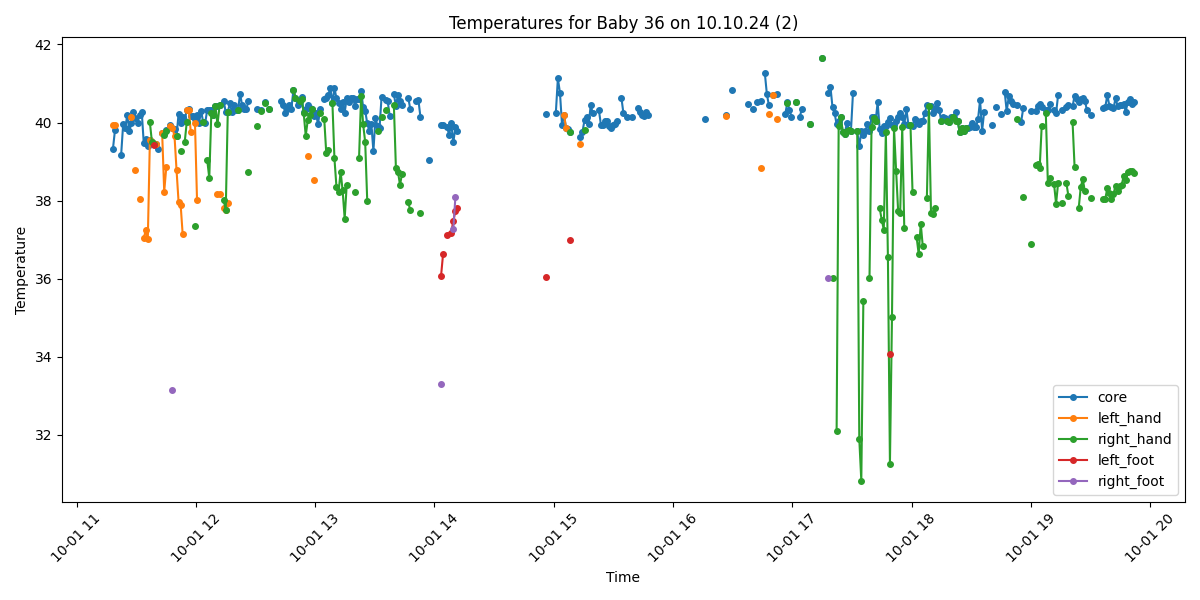

Data behind this chart, as committed beside it:
Process, Image Path, core, left_hand, right_hand, left_foot, right_foot, limbs_avg, core_minus_limbs, diagnosis
False, /data/uabcvmsc/shared/newborn/36/10.10.2…, , , , , , , , 
True, /data/uabcvmsc/shared/newborn/36/10.10.2…, 39.33, 39.94, , , , 39.94, -0.61, Fever
True, /data/uabcvmsc/shared/newborn/36/10.10.2…, 39.81, 39.93, , , , 39.93, -0.12, Fever
False, /data/uabcvmsc/shared/newborn/36/10.10.2…, , , , , , , , 
False, /data/uabcvmsc/shared/newborn/36/10.10.2…, , , , , , , , 
True, /data/uabcvmsc/shared/newborn/36/10.10.2…, 39.17, , , , , , , Fever
True, /data/uabcvmsc/shared/newborn/36/10.10.2…, 39.97, , , , , , , Fever
True, /data/uabcvmsc/shared/newborn/36/10.10.2…, 39.87, , , , , , , Fever
True, /data/uabcvmsc/shared/newborn/36/10.10.2…, 40.18, , , , , , , Fever
True, /data/uabcvmsc/shared/newborn/36/10.10.2…, 39.78, , , , , , , Fever
True, /data/uabcvmsc/shared/newborn/36/10.10.2…, 39.98, 40.14, , , , 40.14, -0.16, Fever
True, /data/uabcvmsc/shared/newborn/36/10.10.2…, 40.27, , , , , , , Fever
True, /data/uabcvmsc/shared/newborn/36/10.10.2…, 40.11, 38.79, , , , 38.79, 1.32, Fever
True, /data/uabcvmsc/shared/newborn/36/10.10.2…, 40.0, , , , , , , Fever
True, /data/uabcvmsc/shared/newborn/36/10.10.2…, 40.18, 38.04, , , , 38.04, 2.14, Fever
True, /data/uabcvmsc/shared/newborn/36/10.10.2…, 40.28, , , , , , , Fever
True, /data/uabcvmsc/shared/newborn/36/10.10.2…, 39.48, 37.04, , , , 37.04, 2.44, Fever
True, /data/uabcvmsc/shared/newborn/36/10.10.2…, 39.59, 37.24, , , , 37.24, 2.35, Fever
True, /data/uabcvmsc/shared/newborn/36/10.10.2…, 39.39, 37.02, , , , 37.02, 2.37, Fever
True, /data/uabcvmsc/shared/newborn/36/10.10.2…, 39.54, 39.54, 40.01, , , 39.78, -0.24, Fever
True, /data/uabcvmsc/shared/newborn/36/10.10.2…, 39.5, 39.5, 39.5, , , 39.5, 0.0, Fever
True, /data/uabcvmsc/shared/newborn/36/10.10.2…, 39.44, 39.44, 39.44, 39.42, , 39.43, 0.01, Fever
True, /data/uabcvmsc/shared/newborn/36/10.10.2…, 39.46, 39.46, , , , 39.46, 0.0, Fever
True, /data/uabcvmsc/shared/newborn/36/10.10.2…, 39.33, , , , , , , Fever
False, /data/uabcvmsc/shared/newborn/36/10.10.2…, , , , , , , , 
True, /data/uabcvmsc/shared/newborn/36/10.10.2…, 39.73, 39.73, , , , 39.73, 0.0, Fever
True, /data/uabcvmsc/shared/newborn/36/10.10.2…, 39.74, 38.23, 39.68, , , 38.96, 0.78, Fever
True, /data/uabcvmsc/shared/newborn/36/10.10.2…, 39.82, 38.85, 39.78, , , 39.32, 0.5, Fever
False, /data/uabcvmsc/shared/newborn/36/10.10.2…, , , , , , , , 
True, /data/uabcvmsc/shared/newborn/36/10.10.2…, 39.93, 39.91, , , , 39.91, 0.02, Fever
True, /data/uabcvmsc/shared/newborn/36/10.10.2…, 39.85, 39.85, , , 33.15, 36.5, 3.35, Fever and Peripheral shutdown
True, /data/uabcvmsc/shared/newborn/36/10.10.2…, 39.83, 39.65, , , , 39.65, 0.18, Fever
True, /data/uabcvmsc/shared/newborn/36/10.10.2…, 39.65, 38.78, 39.65, , , 39.22, 0.43, Fever
True, /data/uabcvmsc/shared/newborn/36/10.10.2…, 40.23, 37.96, , , , 37.96, 2.27, Fever
True, /data/uabcvmsc/shared/newborn/36/10.10.2…, 40.0, 37.9, 39.27, , , 38.58, 1.42, Fever
True, /data/uabcvmsc/shared/newborn/36/10.10.2…, 40.14, 37.14, , , , 37.14, 3.0, Fever and Peripheral shutdown
True, /data/uabcvmsc/shared/newborn/36/10.10.2…, 40.05, , 39.5, , , 39.5, 0.55, Fever
True, /data/uabcvmsc/shared/newborn/36/10.10.2…, 40.33, 40.33, 40.01, , , 40.17, 0.16, Fever
True, /data/uabcvmsc/shared/newborn/36/10.10.2…, 40.35, 40.31, , , , 40.31, 0.04, Fever
True, /data/uabcvmsc/shared/newborn/36/10.10.2…, 40.17, 39.75, , , , 39.75, 0.42, Fever
True, /data/uabcvmsc/shared/newborn/36/10.10.2…, 40.17, , , , , , , Fever
True, /data/uabcvmsc/shared/newborn/36/10.10.2…, 40.1, 39.99, 37.34, , , 38.67, 1.43, Fever
True, /data/uabcvmsc/shared/newborn/36/10.10.2…, 40.18, 38.02, , , , 38.02, 2.16, Fever
True, /data/uabcvmsc/shared/newborn/36/10.10.2…, 39.99, , , , , , , Fever
True, /data/uabcvmsc/shared/newborn/36/10.10.2…, 40.3, , , , , , , Fever
True, /data/uabcvmsc/shared/newborn/36/10.10.2…, 40.01, , 40.01, , , 40.01, 0.0, Fever
True, /data/uabcvmsc/shared/newborn/36/10.10.2…, 39.99, , , , , , , Fever
True, /data/uabcvmsc/shared/newborn/36/10.10.2…, 40.33, , 39.03, , , 39.03, 1.3, Fever
True, /data/uabcvmsc/shared/newborn/36/10.10.2…, 40.32, , 38.58, , , 38.58, 1.74, Fever
True, /data/uabcvmsc/shared/newborn/36/10.10.2…, 40.31, , 40.25, , , 40.25, 0.06, Fever
True, /data/uabcvmsc/shared/newborn/36/10.10.2…, 40.19, , 40.19, , , 40.19, 0.0, Fever
True, /data/uabcvmsc/shared/newborn/36/10.10.2…, 40.42, , 40.41, , , 40.41, 0.01, Fever
True, /data/uabcvmsc/shared/newborn/36/10.10.2…, 40.41, 38.17, 39.95, , , 39.06, 1.35, Fever
True, /data/uabcvmsc/shared/newborn/36/10.10.2…, 40.44, 38.17, 40.44, , , 39.3, 1.14, Fever
False, /data/uabcvmsc/shared/newborn/36/10.10.2…, , , , , , , , 
True, /data/uabcvmsc/shared/newborn/36/10.10.2…, 40.55, 37.8, 38.01, , , 37.9, 2.65, Fever and Peripheral shutdown
True, /data/uabcvmsc/shared/newborn/36/10.10.2…, 40.26, 37.76, 37.76, , , 37.76, 2.5, Fever
True, /data/uabcvmsc/shared/newborn/36/10.10.2…, 40.27, 37.95, 40.27, , , 39.11, 1.16, Fever
True, /data/uabcvmsc/shared/newborn/36/10.10.2…, 40.49, , , , , , , Fever
True, /data/uabcvmsc/shared/newborn/36/10.10.2…, 40.27, , , , , , , Fever
... 440 more rows
